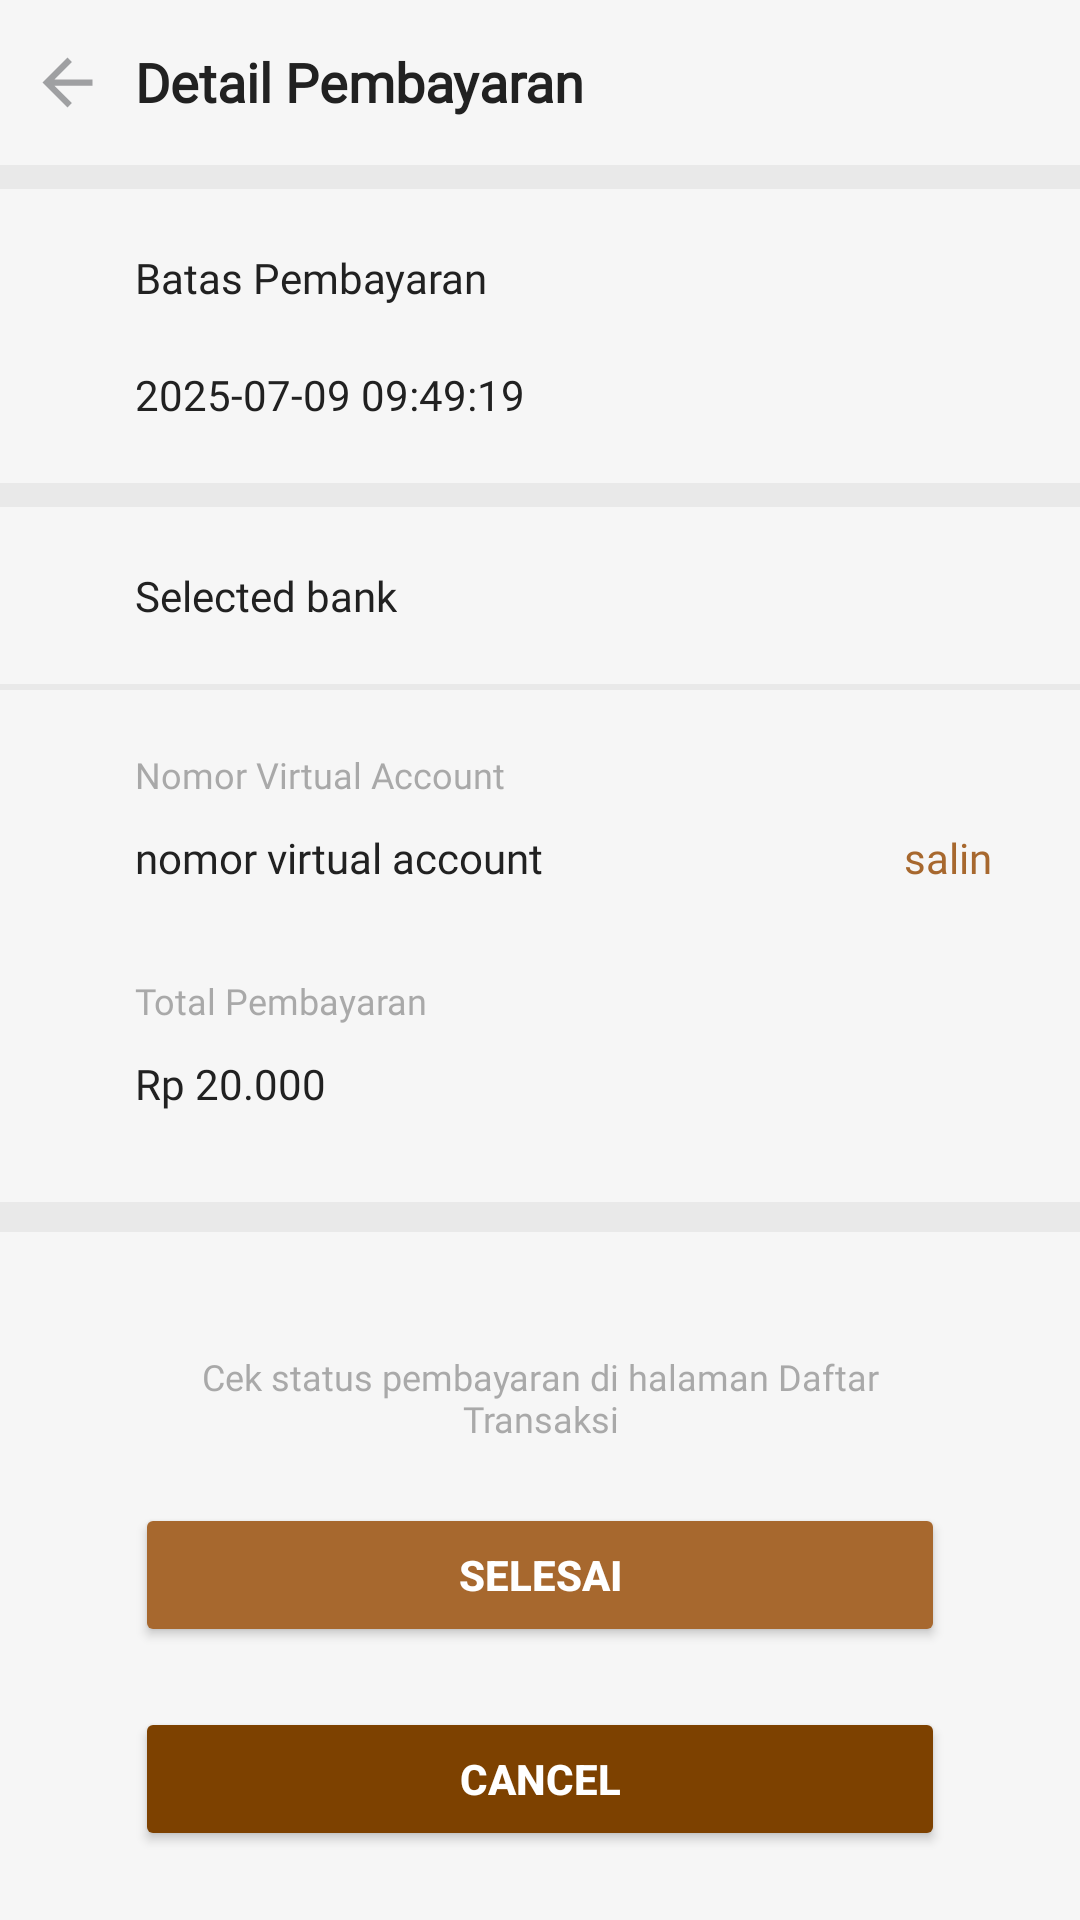

Layout XML and referenced resources for this Android screen:
<!-- AndroidManifest.xml: application theme Theme.Koperasi -->
<!-- res/layout/activity_payment.xml -->
<?xml version="1.0" encoding="utf-8"?>
<LinearLayout xmlns:android="http://schemas.android.com/apk/res/android"
    xmlns:app="http://schemas.android.com/apk/res-auto"
    xmlns:tools="http://schemas.android.com/tools"
    android:id="@+id/main"
    android:layout_width="match_parent"
    android:background="@color/backgrond"
    android:layout_height="match_parent"
    android:orientation="vertical"
    tools:context=".presentation.ui.checkout.PaymentActivity">

    <LinearLayout
        android:id="@+id/linear_header"
        android:layout_width="match_parent"
        android:layout_height="wrap_content"
        android:orientation="horizontal"
        android:padding="10dp">

        <ImageView
            android:id="@+id/img_back"
            android:layout_width="wrap_content"
            android:layout_height="wrap_content"
            android:layout_marginTop="5dp"
            android:layout_marginBottom="5dp"
            android:layout_gravity="center_vertical"
            android:src="@drawable/ic_back" />

        <TextView
            style="@style/AppTheme.TextTittle"
            android:layout_width="0dp"
            android:layout_height="wrap_content"
            android:layout_marginTop="5dp"
            android:layout_marginBottom="5dp"
            android:layout_marginStart="10dp"
            android:layout_marginEnd="10dp"
            android:layout_weight="1"
            android:text="@string/detail_pembayaran"
            android:textColor="@color/black"
            android:textStyle="bold" />
    </LinearLayout>

    <View
        android:id="@+id/view0"
        android:layout_width="match_parent"
        android:layout_height="8dp"
        android:background="@color/lines" />

    <TextView
        android:layout_width="wrap_content"
        android:layout_height="wrap_content"
        android:layout_marginStart="45sp"
        android:layout_marginTop="20dp"
        android:fontFamily="@font/urbanist_bold"
        android:textColor="@color/black"
        android:textSize="14sp"
        android:text="@string/batas_pembayaran"/>

    <TextView
        android:id="@+id/dateExpiredOrder"
        android:layout_width="wrap_content"
        android:layout_height="wrap_content"
        android:layout_marginStart="45sp"
        android:layout_marginTop="20dp"
        android:fontFamily="@font/urbanist_regular"
        android:textColor="@color/black"
        android:textSize="14sp"
        android:text="@string/date_expired"/>

    <View
        android:id="@+id/view1"
        android:layout_width="match_parent"
        android:layout_height="8dp"
        android:layout_marginTop="20dp"
        android:background="@color/lines" />

    <TextView
        android:id="@+id/namePaymentType"
        android:layout_width="wrap_content"
        android:layout_height="wrap_content"
        android:layout_marginStart="45sp"
        android:layout_marginTop="20dp"
        android:fontFamily="@font/urbanist_medium"
        android:textColor="@color/black"
        android:textSize="14sp"
        android:text="@string/bca_virtual_account"/>

    <View
        android:id="@+id/view2"
        android:layout_width="match_parent"
        android:layout_height="2dp"
        android:layout_marginTop="20dp"
        android:background="@color/lines" />

    <TextView
        android:layout_width="wrap_content"
        android:layout_height="wrap_content"
        android:layout_marginStart="45sp"
        android:layout_marginTop="20dp"
        android:fontFamily="@font/urbanist_regular"
        android:textColor="#88666666"
        android:textSize="12sp"
        android:text="@string/nomor_virtual_account"/>

    <LinearLayout
        android:id="@+id/linear_Va"
        android:layout_width="match_parent"
        android:layout_height="wrap_content"
        android:orientation="horizontal">

        <TextView
            android:id="@+id/va_number"
            android:layout_width="wrap_content"
            android:layout_height="wrap_content"
            android:layout_marginStart="45sp"
            android:layout_marginTop="10dp"
            android:gravity="center"
            android:fontFamily="@font/urbanist_medium"
            android:textColor="@color/black"
            android:textSize="14sp"
            android:text="@string/va_number"/>

        <TextView
            android:id="@+id/tv_tapToCopy"
            android:layout_width="wrap_content"
            android:layout_height="wrap_content"
            android:layout_marginStart="120sp"
            android:layout_marginTop="10dp"
            android:gravity="center"
            android:fontFamily="@font/urbanist_medium"
            android:textColor="@color/priority"
            android:textSize="14sp"
            android:text="@string/salin"/>
    </LinearLayout>


    <TextView
        android:layout_width="wrap_content"
        android:layout_height="wrap_content"
        android:layout_marginStart="45sp"
        android:layout_marginTop="30dp"
        android:fontFamily="@font/urbanist_regular"
        android:textColor="#88666666"
        android:textSize="12sp"
        android:text="@string/total_pembayaran"/>

    <TextView
        android:id="@+id/totalPaymentOrder"
        android:layout_width="wrap_content"
        android:layout_height="wrap_content"
        android:layout_marginStart="45sp"
        android:layout_marginTop="10dp"
        android:gravity="center"
        android:fontFamily="@font/urbanist_medium"
        android:textColor="@color/black"
        android:textSize="14sp"
        android:text="@string/total_payment_order"/>

    <View
        android:id="@+id/view3"
        android:layout_width="match_parent"
        android:layout_height="10dp"
        android:layout_marginTop="30dp"
        android:background="@color/lines" />

    <TextView
        android:id="@+id/tv_info_cek_status"
        android:layout_width="match_parent"
        android:layout_height="wrap_content"
        android:layout_marginTop="40dp"
        android:layout_marginStart="45sp"
        android:layout_marginEnd="45sp"
        android:gravity="center"
        android:text="@string/info_cek_status"
        android:fontFamily="@font/urbanist_regular"
        android:textColor="#88666666"
        android:textSize="12sp"/>

    <Button
        android:id="@+id/btn_selesai"
        android:layout_width="match_parent"
        android:layout_height="wrap_content"
        android:layout_marginTop="20dp"
        android:layout_marginStart="45sp"
        android:layout_marginEnd="45sp"
        android:text="@string/selesai"
        android:backgroundTint="@color/priority"
        android:textColor="@color/white"
        android:textStyle="bold"/>

    <Button
        android:id="@+id/btn_cancelOrder"
        android:layout_width="match_parent"
        android:layout_height="wrap_content"
        android:layout_marginTop="20dp"
        android:layout_marginStart="45sp"
        android:layout_marginEnd="45sp"
        android:text="@string/cancel"
        android:backgroundTint="@color/second_color"
        android:textColor="@color/white"
        android:textStyle="bold"/>
</LinearLayout>
<!-- resources referenced by this layout -->
<resources>
  <color name="backgrond">#F1F6F6F6</color>
  <color name="black">#212121</color>
  <color name="lines">#E9E9E9</color>
  <color name="priority">#A7682E</color>
  <color name="second_color">#7D4100</color>
  <color name="white">#FFFFFFFF</color>
  <!-- drawable ic_back (drawable) -->
  <vector android:autoMirrored="true" android:height="25dp"
      android:tint="@color/gray" android:viewportHeight="24"
      android:viewportWidth="24" android:width="25dp" xmlns:android="http://schemas.android.com/apk/res/android">
      <path android:fillColor="@android:color/white" android:pathData="M20,11H7.83l5.59,-5.59L12,4l-8,8 8,8 1.41,-1.41L7.83,13H20v-2z"/>
  </vector>
  <string name="batas_pembayaran">Batas Pembayaran</string>
  <string name="bca_virtual_account">Selected bank</string>
  <string name="cancel">Cancel</string>
  <string name="date_expired">2025-07-09 09:49:19</string>
  <string name="detail_pembayaran">Detail Pembayaran</string>
  <string name="info_cek_status">Cek status pembayaran di halaman Daftar Transaksi</string>
  <string name="nomor_virtual_account">Nomor Virtual Account</string>
  <string name="salin">salin</string>
  <string name="selesai">Selesai</string>
  <string name="total_payment_order">Rp 20.000</string>
  <string name="total_pembayaran">Total Pembayaran</string>
  <string name="va_number">nomor virtual account</string>
  <style name="AppTheme.TextTittle" parent="TextAppearance.AppCompat">
          <item name="color">@color/black</item>
          <item name="fontFamily">@font/urbanist_regular</item>
          <item name="android:textSize">18sp</item>
      </style>
  <style name="Theme.Koperasi" parent="Base.Theme.Koperasi" />
  <color name="gray">#9FA0A2</color>
  <style name="Base.Theme.Koperasi" parent="Theme.Material3.Light.NoActionBar">
  
      </style>
</resources>
